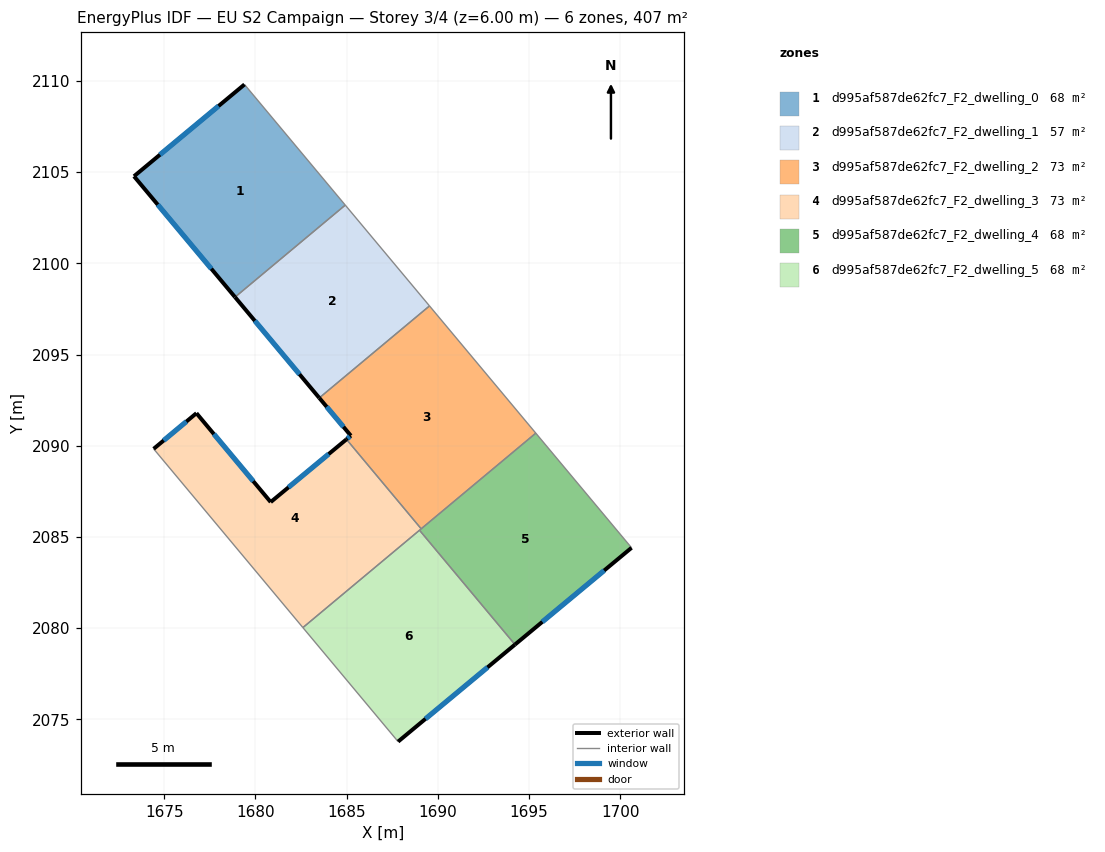
=== STOREY PLAN SPEC (per zone: floor XY polygon, exterior-wall plan segments, windows/doors) ===
zone 1: d995af587de62fc7_F2_dwelling_0  (67.9 m²)
  floor: (1679.40, 2109.80) (1684.92, 2103.19) (1678.88, 2098.14) (1673.35, 2104.77)
  exterior wall: (1673.35, 2104.77) – (1678.88, 2098.14)  [8.6 m]
    window: (1674.65, 2103.21) – (1677.58, 2099.70)  [7.3 m²]
  exterior wall: (1679.40, 2109.80) – (1673.35, 2104.77)  [7.9 m]
    window: (1677.98, 2108.62) – (1674.77, 2105.95)  [6.6 m²]
  interior walls: 2
zone 2: d995af587de62fc7_F2_dwelling_1  (56.7 m²)
  floor: (1684.92, 2103.19) (1689.54, 2097.66) (1683.50, 2092.62) (1678.88, 2098.14)
  exterior wall: (1678.88, 2098.14) – (1683.50, 2092.62)  [7.2 m]
    window: (1679.97, 2096.85) – (1682.42, 2093.92)  [6.1 m²]
  interior walls: 3
zone 3: d995af587de62fc7_F2_dwelling_2  (73.5 m²)
  floor: (1689.54, 2097.66) (1695.37, 2090.69) (1689.09, 2085.45) (1684.99, 2090.35) (1685.23, 2090.55) (1683.50, 2092.62)
  exterior wall: (1685.23, 2090.55) – (1684.99, 2090.35)  [0.3 m]
    window: (1685.17, 2090.50) – (1685.05, 2090.40)  [0.3 m²]
  exterior wall: (1683.50, 2092.62) – (1685.23, 2090.55)  [2.7 m]
    window: (1683.91, 2092.13) – (1684.82, 2091.04)  [2.3 m²]
  interior walls: 4
zone 4: d995af587de62fc7_F2_dwelling_3  (73.5 m²)
  floor: (1684.99, 2090.35) (1689.09, 2085.45) (1688.99, 2085.37) (1682.60, 2080.03) (1674.42, 2089.83) (1676.77, 2091.79) (1680.84, 2086.91)
  exterior wall: (1676.77, 2091.79) – (1674.42, 2089.83)  [3.1 m]
    window: (1676.22, 2091.33) – (1674.97, 2090.29)  [2.6 m²]
  exterior wall: (1680.84, 2086.91) – (1676.77, 2091.79)  [6.3 m]
    window: (1679.88, 2088.06) – (1677.72, 2090.64)  [5.4 m²]
  exterior wall: (1684.99, 2090.35) – (1680.84, 2086.91)  [5.4 m]
    window: (1684.01, 2089.54) – (1681.81, 2087.72)  [4.5 m²]
  interior walls: 4
zone 5: d995af587de62fc7_F2_dwelling_4  (67.9 m²)
  floor: (1695.37, 2090.69) (1700.61, 2084.41) (1694.22, 2079.10) (1688.99, 2085.37)
  exterior wall: (1694.22, 2079.10) – (1700.61, 2084.41)  [8.3 m]
    window: (1695.73, 2080.35) – (1699.11, 2083.16)  [7.0 m²]
  interior walls: 4
zone 6: d995af587de62fc7_F2_dwelling_5  (67.9 m²)
  floor: (1688.99, 2085.37) (1694.22, 2079.10) (1687.82, 2073.79) (1682.60, 2080.03)
  exterior wall: (1687.82, 2073.79) – (1694.22, 2079.10)  [8.3 m]
    window: (1689.32, 2075.03) – (1692.72, 2077.85)  [7.0 m²]
  interior walls: 3

=== DERIVED (storey summary) ===
Building: EU S2 Campaign
Storey: 3 of 4  (floor level z = 6.00 m)
Storey gross floor area: 407.3 m²
Zones on this storey: 6
  - d995af587de62fc7_F2_dwelling_0: floor 67.9 m²; exterior wall 16.5 m (49.5 m²); 2 window(s) 13.9 m²; WWR 28.1%
  - d995af587de62fc7_F2_dwelling_1: floor 56.7 m²; exterior wall 7.2 m (21.6 m²); 1 window(s) 6.1 m²; WWR 28.1%
  - d995af587de62fc7_F2_dwelling_2: floor 73.5 m²; exterior wall 3.0 m (9.0 m²); 2 window(s) 2.5 m²; WWR 28.1%
  - d995af587de62fc7_F2_dwelling_3: floor 73.5 m²; exterior wall 14.8 m (44.4 m²); 3 window(s) 12.5 m²; WWR 28.1%
  - d995af587de62fc7_F2_dwelling_4: floor 67.9 m²; exterior wall 8.3 m (24.9 m²); 1 window(s) 7.0 m²; WWR 28.1%
  - d995af587de62fc7_F2_dwelling_5: floor 67.9 m²; exterior wall 8.3 m (25.0 m²); 1 window(s) 7.0 m²; WWR 28.1%
Zone adjacency (shared interzone walls):
  - d995af587de62fc7_F2_dwelling_0 ↔ d995af587de62fc7_F2_dwelling_1
  - d995af587de62fc7_F2_dwelling_1 ↔ d995af587de62fc7_F2_dwelling_2
  - d995af587de62fc7_F2_dwelling_2 ↔ d995af587de62fc7_F2_dwelling_3
  - d995af587de62fc7_F2_dwelling_2 ↔ d995af587de62fc7_F2_dwelling_4
  - d995af587de62fc7_F2_dwelling_3 ↔ d995af587de62fc7_F2_dwelling_4
  - d995af587de62fc7_F2_dwelling_3 ↔ d995af587de62fc7_F2_dwelling_5
  - d995af587de62fc7_F2_dwelling_4 ↔ d995af587de62fc7_F2_dwelling_5